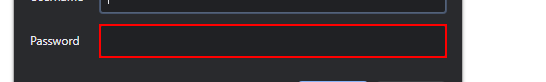
Workflow: Ookla_RPA

Step 1: type a value into the editable text 'Password' in window 'https://extracts.ookla.com/files/v2 - Google Chrome' (chrome.exe)
